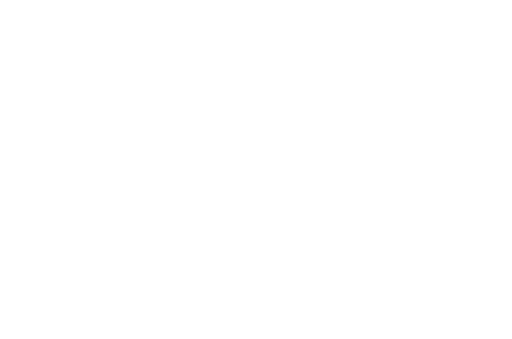
t = 0.00 s
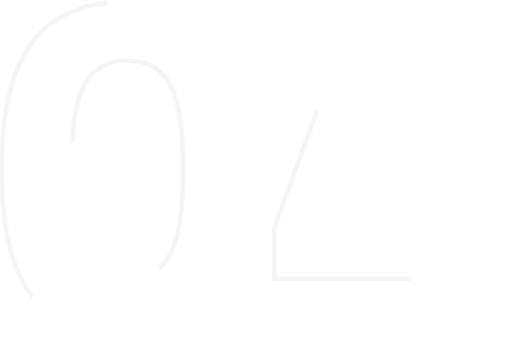
t = 0.47 s
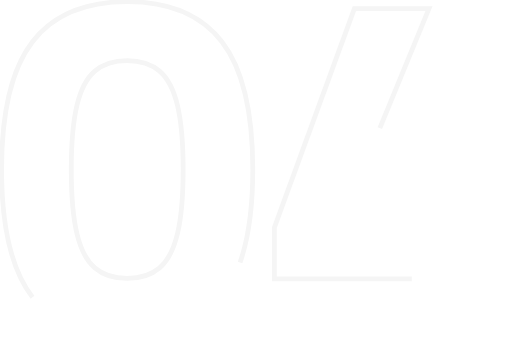
t = 0.94 s
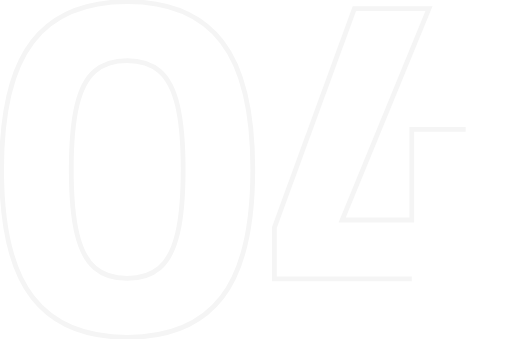
t = 1.40 s
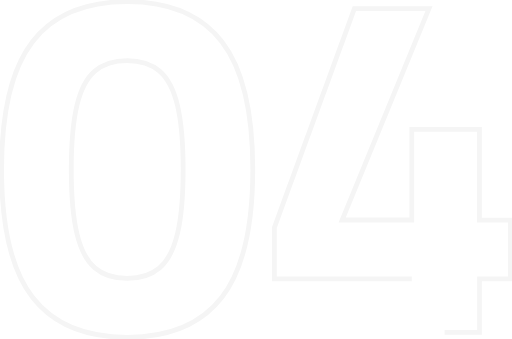
t = 1.87 s
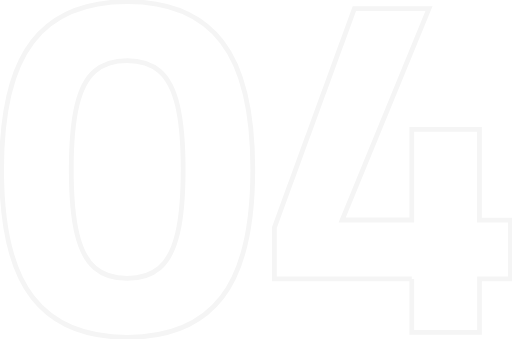
t = 2.00 s

The animated SVG that drew these frames (rendered in a browser with its animation timeline set to each time). Animation: 2 CSS @keyframes rules; one cycle of 2.00 s.

<svg xmlns="http://www.w3.org/2000/svg" viewBox="0 0 644.1 426.21" style=""><defs><style>.cls-1{fill:none;stroke:whitesmoke;stroke-miterlimit:10;stroke-width:6px;}</style></defs><g id="Layer_2" data-name="Layer 2"><g id="Layer_1-2" data-name="Layer 1"><path class="cls-1 yGpjfWfF_0" d="M40.89,373.9Q2,323.61,2,213.1T40.89,52.31Q79.77,2,160,2T279.15,52.31Q318,102.62,318,213.1T279.15,373.9Q240.27,424.23,160,424.21T40.89,373.9Zm159.87-37q15.42-13.28,22.53-43.21t7.1-80.56q0-50.59-7.1-80.55T200.76,89.34Q185.33,76.08,160,76.07T119.28,89.34q-15.44,13.29-22.53,43.21t-7.1,80.55q0,50.63,7.1,80.56t22.53,43.21Q134.7,350.15,160,350.14T200.76,336.87Z"></path><path class="cls-1 yGpjfWfF_1" d="M518,350.75H345.2V285.94L445.81,10.64h93.83l-109.26,266H518V162.49h85.18V276.68H642.1v74.07H603.21V418H518Z"></path></g></g><style data-made-with="vivus-instant">.yGpjfWfF_0{stroke-dasharray:1908 1910;stroke-dashoffset:1909;animation:yGpjfWfF_draw 2000ms linear 0ms forwards;}.yGpjfWfF_1{stroke-dasharray:1685 1687;stroke-dashoffset:1686;animation:yGpjfWfF_draw 2000ms linear 0ms forwards;}@keyframes yGpjfWfF_draw{100%{stroke-dashoffset:0;}}@keyframes yGpjfWfF_fade{0%{stroke-opacity:1;}93.54838709677419%{stroke-opacity:1;}100%{stroke-opacity:0;}}</style></svg>